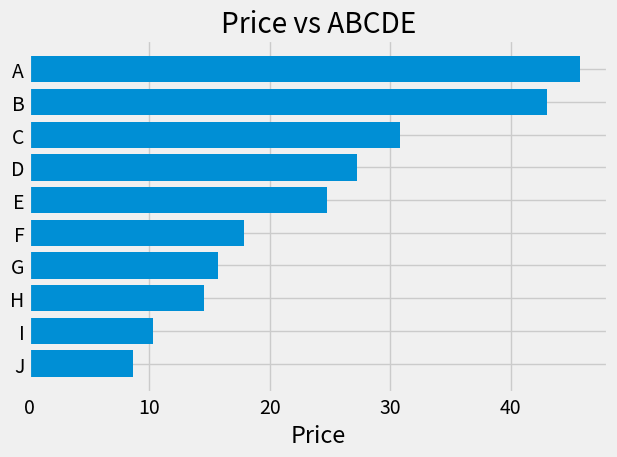

Write the Python code that produced this figure.
import numpy as np
from matplotlib import pyplot as plt
import pandas as pd

plt.style.use('fivethirtyeight')

array = np.random.uniform(low=5,high=50, size = 10)

array_sorted = pd.Series(array).sort_values(ascending=False).values[::-1]


show_columns = ['A', "B", "C", "D", "E", "F", "G", "H", "I", "J"]
show_columns.reverse()

plt.barh(show_columns, array_sorted)
plt.xlabel('Price')
# No need, self document by category
# plt.ylabel
plt.title("Price vs ABCDE")
plt.tight_layout()
plt.show()